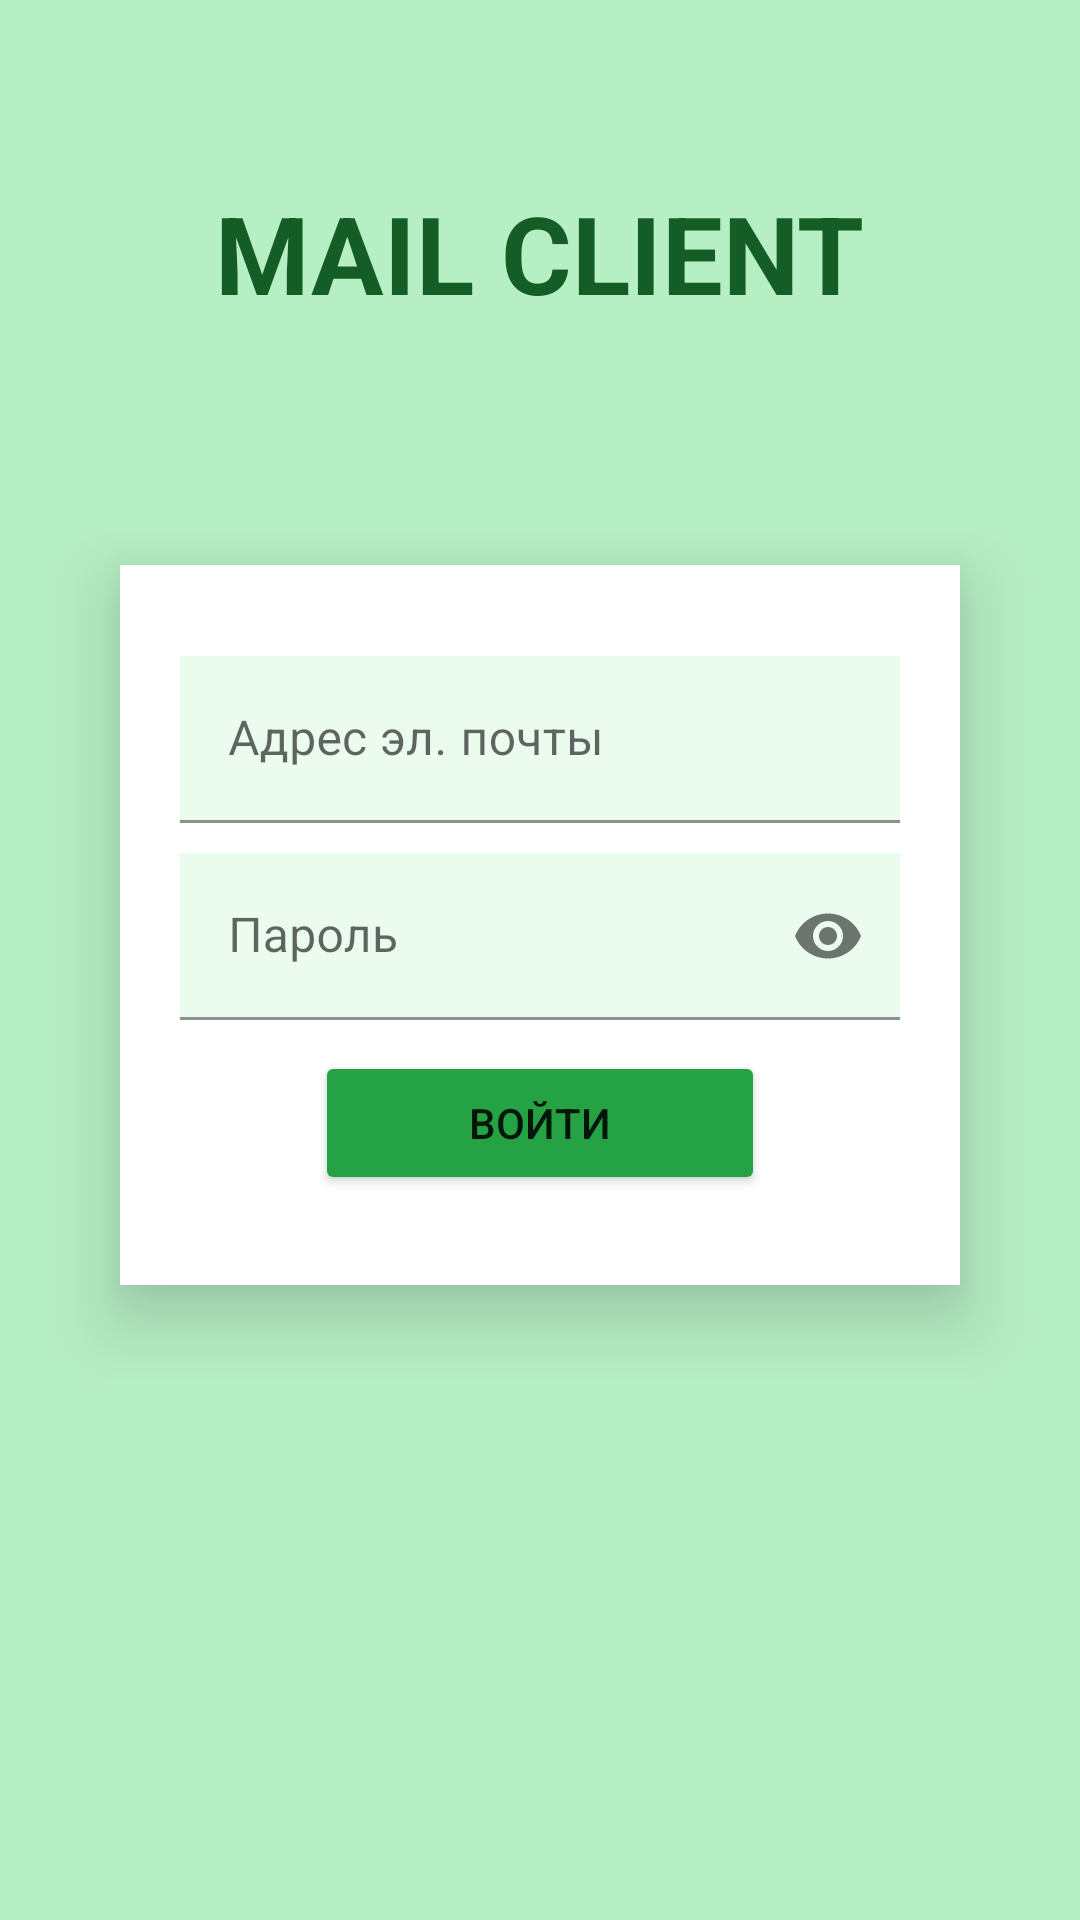

Android layout source for this screen:
<!-- AndroidManifest.xml: application theme Theme.MailClientCourseProject -->
<!-- res/layout/login_activity2.xml -->
<?xml version="1.0" encoding="utf-8"?>
<androidx.constraintlayout.widget.ConstraintLayout xmlns:android="http://schemas.android.com/apk/res/android"
    xmlns:app="http://schemas.android.com/apk/res-auto"
    xmlns:tools="http://schemas.android.com/tools"
    android:layout_width="match_parent"
    android:layout_height="match_parent"
    android:background="@color/green1">

    <TextView
        android:id="@+id/appTitleTV"
        android:layout_width="wrap_content"
        android:layout_height="wrap_content"
        android:layout_marginTop="60dp"
        android:text="MAIL CLIENT"
        app:layout_constraintEnd_toEndOf="parent"
        app:layout_constraintStart_toStartOf="parent"
        app:layout_constraintTop_toTopOf="parent"
        android:textSize="36dp"
        android:textStyle="bold"
        android:textColor="@color/green9"/>

    <androidx.constraintlayout.widget.ConstraintLayout
        android:id="@+id/loginAreaConstraint"
        android:layout_width="match_parent"
        android:layout_height="240dp"
        android:layout_marginStart="40dp"
        android:layout_marginTop="80dp"
        android:layout_marginEnd="40dp"
        android:background="@color/white"
        android:elevation="15dp"
        android:orientation="vertical"
        android:padding="20dp"
        app:layout_constraintEnd_toEndOf="parent"
        app:layout_constraintHorizontal_bias="0.0"
        app:layout_constraintStart_toStartOf="parent"
        app:layout_constraintTop_toBottomOf="@+id/appTitleTV">


        
        

        <com.google.android.material.textfield.TextInputLayout
            android:id="@+id/loginLayout"
            android:layout_width="match_parent"
            android:layout_height="wrap_content"
            app:layout_constraintBottom_toTopOf="@+id/passwordLayout"
            app:layout_constraintEnd_toEndOf="parent"
            app:layout_constraintHorizontal_bias="0.5"
            app:layout_constraintStart_toStartOf="parent"
            app:layout_constraintTop_toTopOf="parent">

            <com.google.android.material.textfield.TextInputEditText
                android:id="@+id/loginEdTxt"
                android:layout_width="match_parent"
                android:layout_height="wrap_content"
                android:background="@color/green0"
                android:hint="@string/email"
                android:inputType="textPersonName"
                android:textColor="@color/black"
                android:textColorHint="@color/grey"/>
        </com.google.android.material.textfield.TextInputLayout>

        <com.google.android.material.textfield.TextInputLayout
            android:id="@+id/passwordLayout"
            android:layout_width="match_parent"
            android:layout_height="wrap_content"
            app:endIconMode="password_toggle"
            app:layout_constraintBottom_toTopOf="@+id/loginBtn"
            app:layout_constraintEnd_toEndOf="parent"
            app:layout_constraintHorizontal_bias="0.5"
            app:layout_constraintStart_toStartOf="parent"
            app:layout_constraintTop_toBottomOf="@+id/loginLayout">

            <com.google.android.material.textfield.TextInputEditText
                android:id="@+id/passwordEdTxt"
                android:layout_width="match_parent"
                android:layout_height="wrap_content"
                android:background="@color/green0"
                android:hint="@string/password"
                android:inputType="textPassword"
                android:textColor="@color/black"
                android:textColorHint="@color/grey"/>
        </com.google.android.material.textfield.TextInputLayout>

        

        

        <Button
            android:id="@+id/loginBtn"
            android:layout_width="150dp"
            android:layout_height="wrap_content"
            android:layout_alignParentBottom="true"
            android:text="@string/enter"
            app:layout_constraintBottom_toBottomOf="parent"
            app:layout_constraintEnd_toEndOf="parent"
            app:layout_constraintHorizontal_bias="0.5"
            app:layout_constraintStart_toStartOf="parent"
            app:layout_constraintTop_toBottomOf="@id/passwordLayout"
            android:backgroundTint="@color/green6"/>

    </androidx.constraintlayout.widget.ConstraintLayout>

</androidx.constraintlayout.widget.ConstraintLayout>
<!-- resources referenced by this layout -->
<resources>
  <color name="black">#FF000000</color>
  <color name="green0">#FFEBFCEF</color>
  <color name="green1">#FFB7EFC5</color>
  <color name="green6">#FF25A244</color>
  <color name="green9">#FF155D27</color>
  <color name="grey">#FF505050</color>
  <color name="white">#FFFFFFFF</color>
  <string name="email">Адрес эл. почты</string>
  <string name="enter">Войти</string>
  <string name="password">Пароль</string>
  <style name="Theme.MailClientCourseProject" parent="Theme.MaterialComponents.DayNight.DarkActionBar">
          
          
          <item name="colorPrimary">@color/green6</item>
          
          <item name="colorPrimaryVariant">@color/green7</item>
          <item name="colorOnPrimary">@color/white</item>
          
          <item name="colorSecondary">@color/green3</item>
          <item name="colorSecondaryVariant">@color/teal_700</item>
          <item name="colorOnSecondary">@color/black</item>
          
          <item name="android:statusBarColor">?attr/colorPrimaryVariant</item>
          
      </style>
  <color name="green7">#FF208B3A</color>
  <color name="green3">#FF6EDE8A</color>
  <color name="teal_700">#FF018786</color>
</resources>
